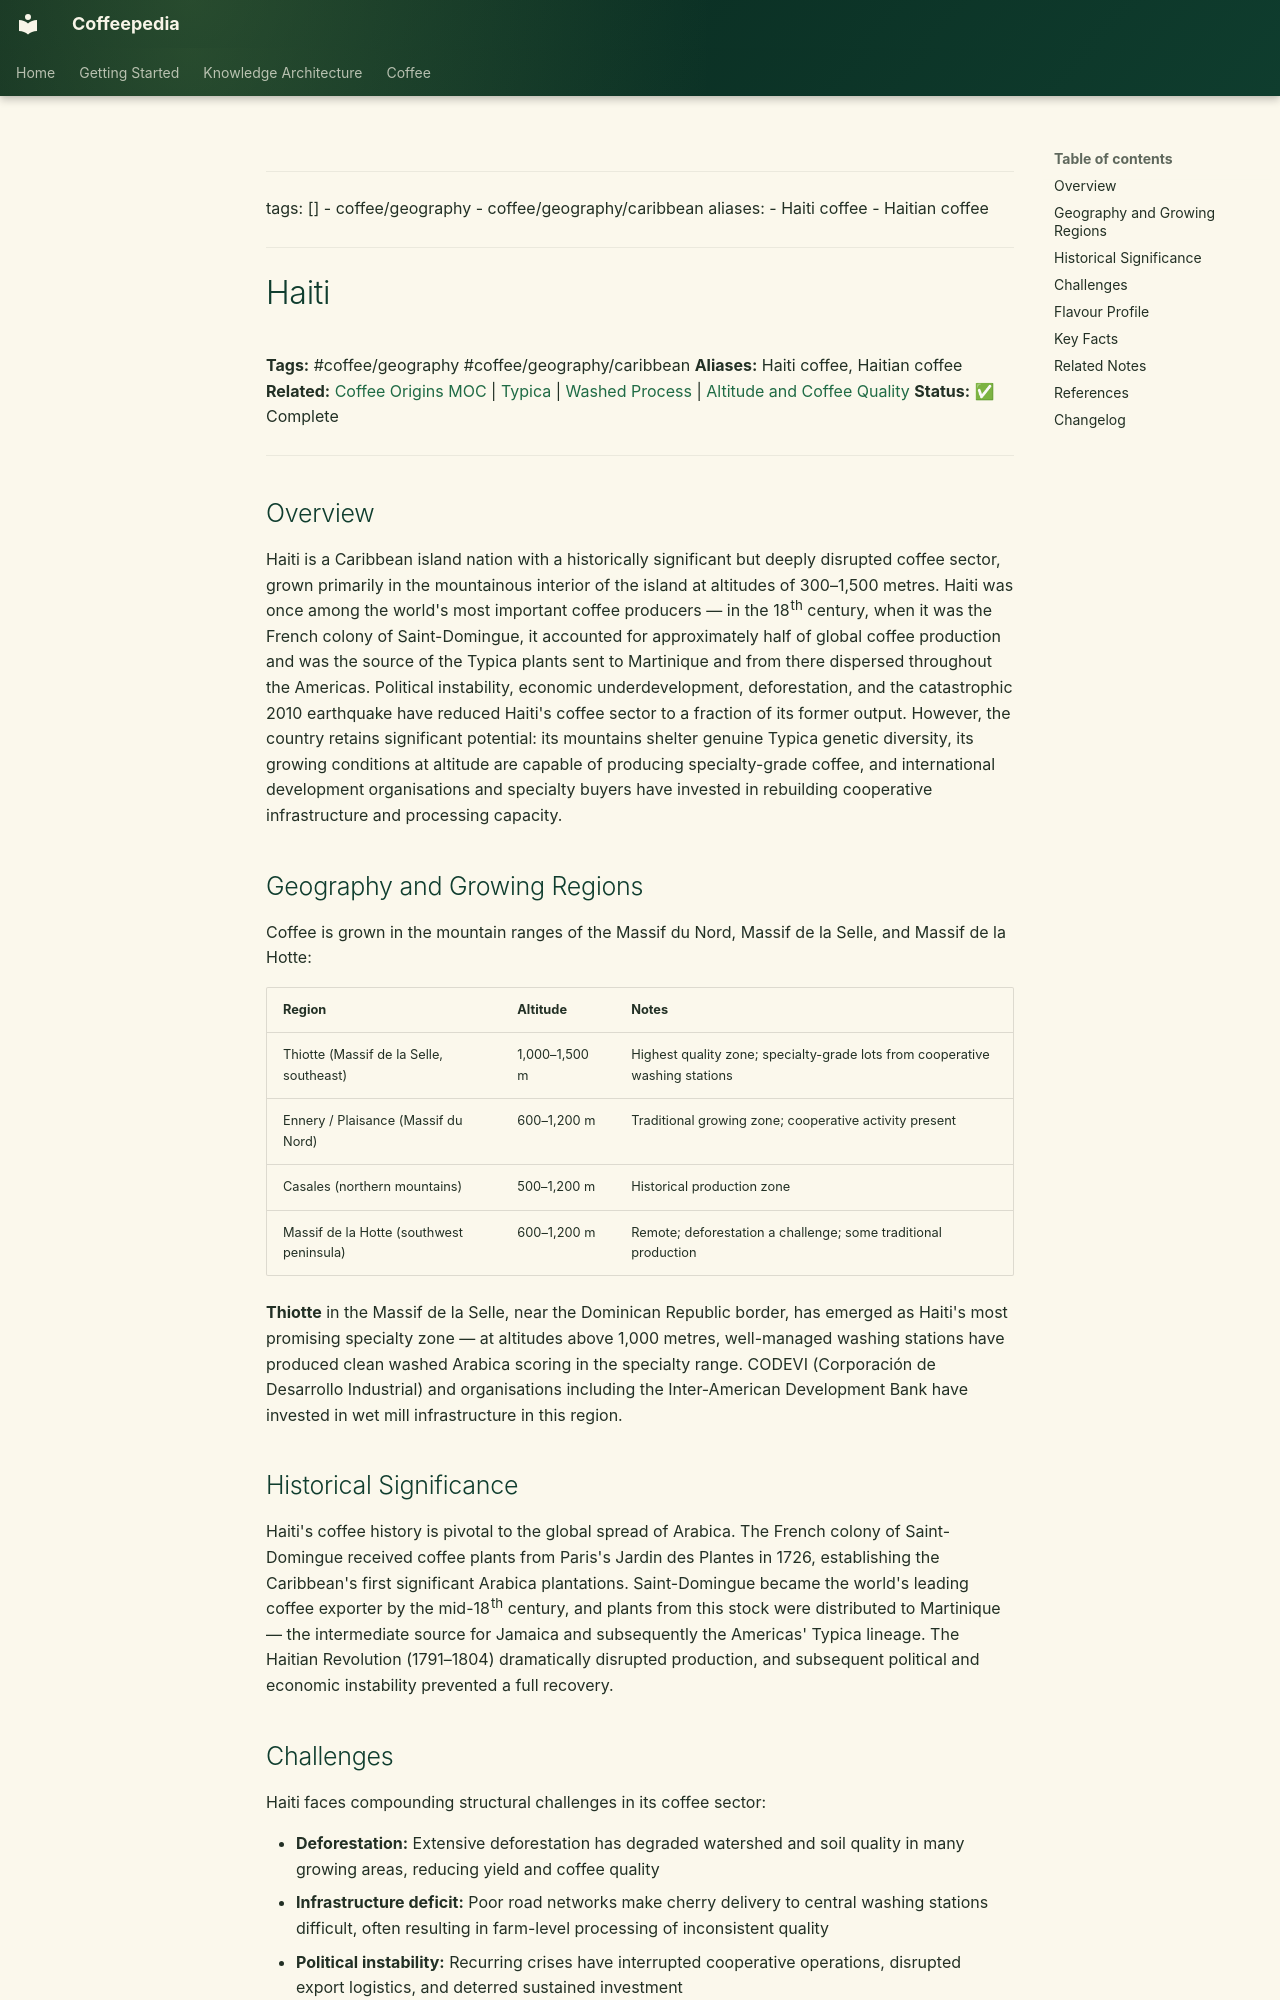

repository: Vauldt/all-about-coffee · page: coffee/coffee-geography/haiti/index.html · generator: mkdocs

---
tags: []
  - coffee/geography
  - coffee/geography/caribbean
aliases:
  - Haiti coffee
  - Haitian coffee
---

# Haiti

**Tags:** #coffee/geography #coffee/geography/caribbean
**Aliases:** Haiti coffee, Haitian coffee
**Related:** [Coffee Origins MOC](../maps-of-content/coffee-origins-moc.md) | [Typica](../coffee-varieties/typica.md) | [Washed Process](../coffee-processing/washed-process.md) | [Altitude and Coffee Quality](../altitude-and-coffee-quality.md)
**Status:** ✅ Complete

---

## Overview

Haiti is a Caribbean island nation with a historically significant but deeply disrupted coffee sector, grown primarily in the mountainous interior of the island at altitudes of 300–1,500 metres. Haiti was once among the world's most important coffee producers — in the 18th century, when it was the French colony of Saint-Domingue, it accounted for approximately half of global coffee production and was the source of the Typica plants sent to Martinique and from there dispersed throughout the Americas. Political instability, economic underdevelopment, deforestation, and the catastrophic 2010 earthquake have reduced Haiti's coffee sector to a fraction of its former output. However, the country retains significant potential: its mountains shelter genuine Typica genetic diversity, its growing conditions at altitude are capable of producing specialty-grade coffee, and international development organisations and specialty buyers have invested in rebuilding cooperative infrastructure and processing capacity.

## Geography and Growing Regions

Coffee is grown in the mountain ranges of the Massif du Nord, Massif de la Selle, and Massif de la Hotte:

| Region | Altitude | Notes |
| :--- | :--- | :--- |
| Thiotte (Massif de la Selle, southeast) | 1,000–1,500 m | Highest quality zone; specialty-grade lots from cooperative washing stations |
| Ennery / Plaisance (Massif du Nord) | 600–1,200 m | Traditional growing zone; cooperative activity present |
| Casales (northern mountains) | 500–1,200 m | Historical production zone |
| Massif de la Hotte (southwest peninsula) | 600–1,200 m | Remote; deforestation a challenge; some traditional production |

**Thiotte** in the Massif de la Selle, near the Dominican Republic border, has emerged as Haiti's most promising specialty zone — at altitudes above 1,000 metres, well-managed washing stations have produced clean washed Arabica scoring in the specialty range. CODEVI (Corporación de Desarrollo Industrial) and organisations including the Inter-American Development Bank have invested in wet mill infrastructure in this region.

## Historical Significance

Haiti's coffee history is pivotal to the global spread of Arabica. The French colony of Saint-Domingue received coffee plants from Paris's Jardin des Plantes in 1726, establishing the Caribbean's first significant Arabica plantations. Saint-Domingue became the world's leading coffee exporter by the mid-18th century, and plants from this stock were distributed to Martinique — the intermediate source for Jamaica and subsequently the Americas' Typica lineage. The Haitian Revolution (1791–1804) dramatically disrupted production, and subsequent political and economic instability prevented a full recovery.
